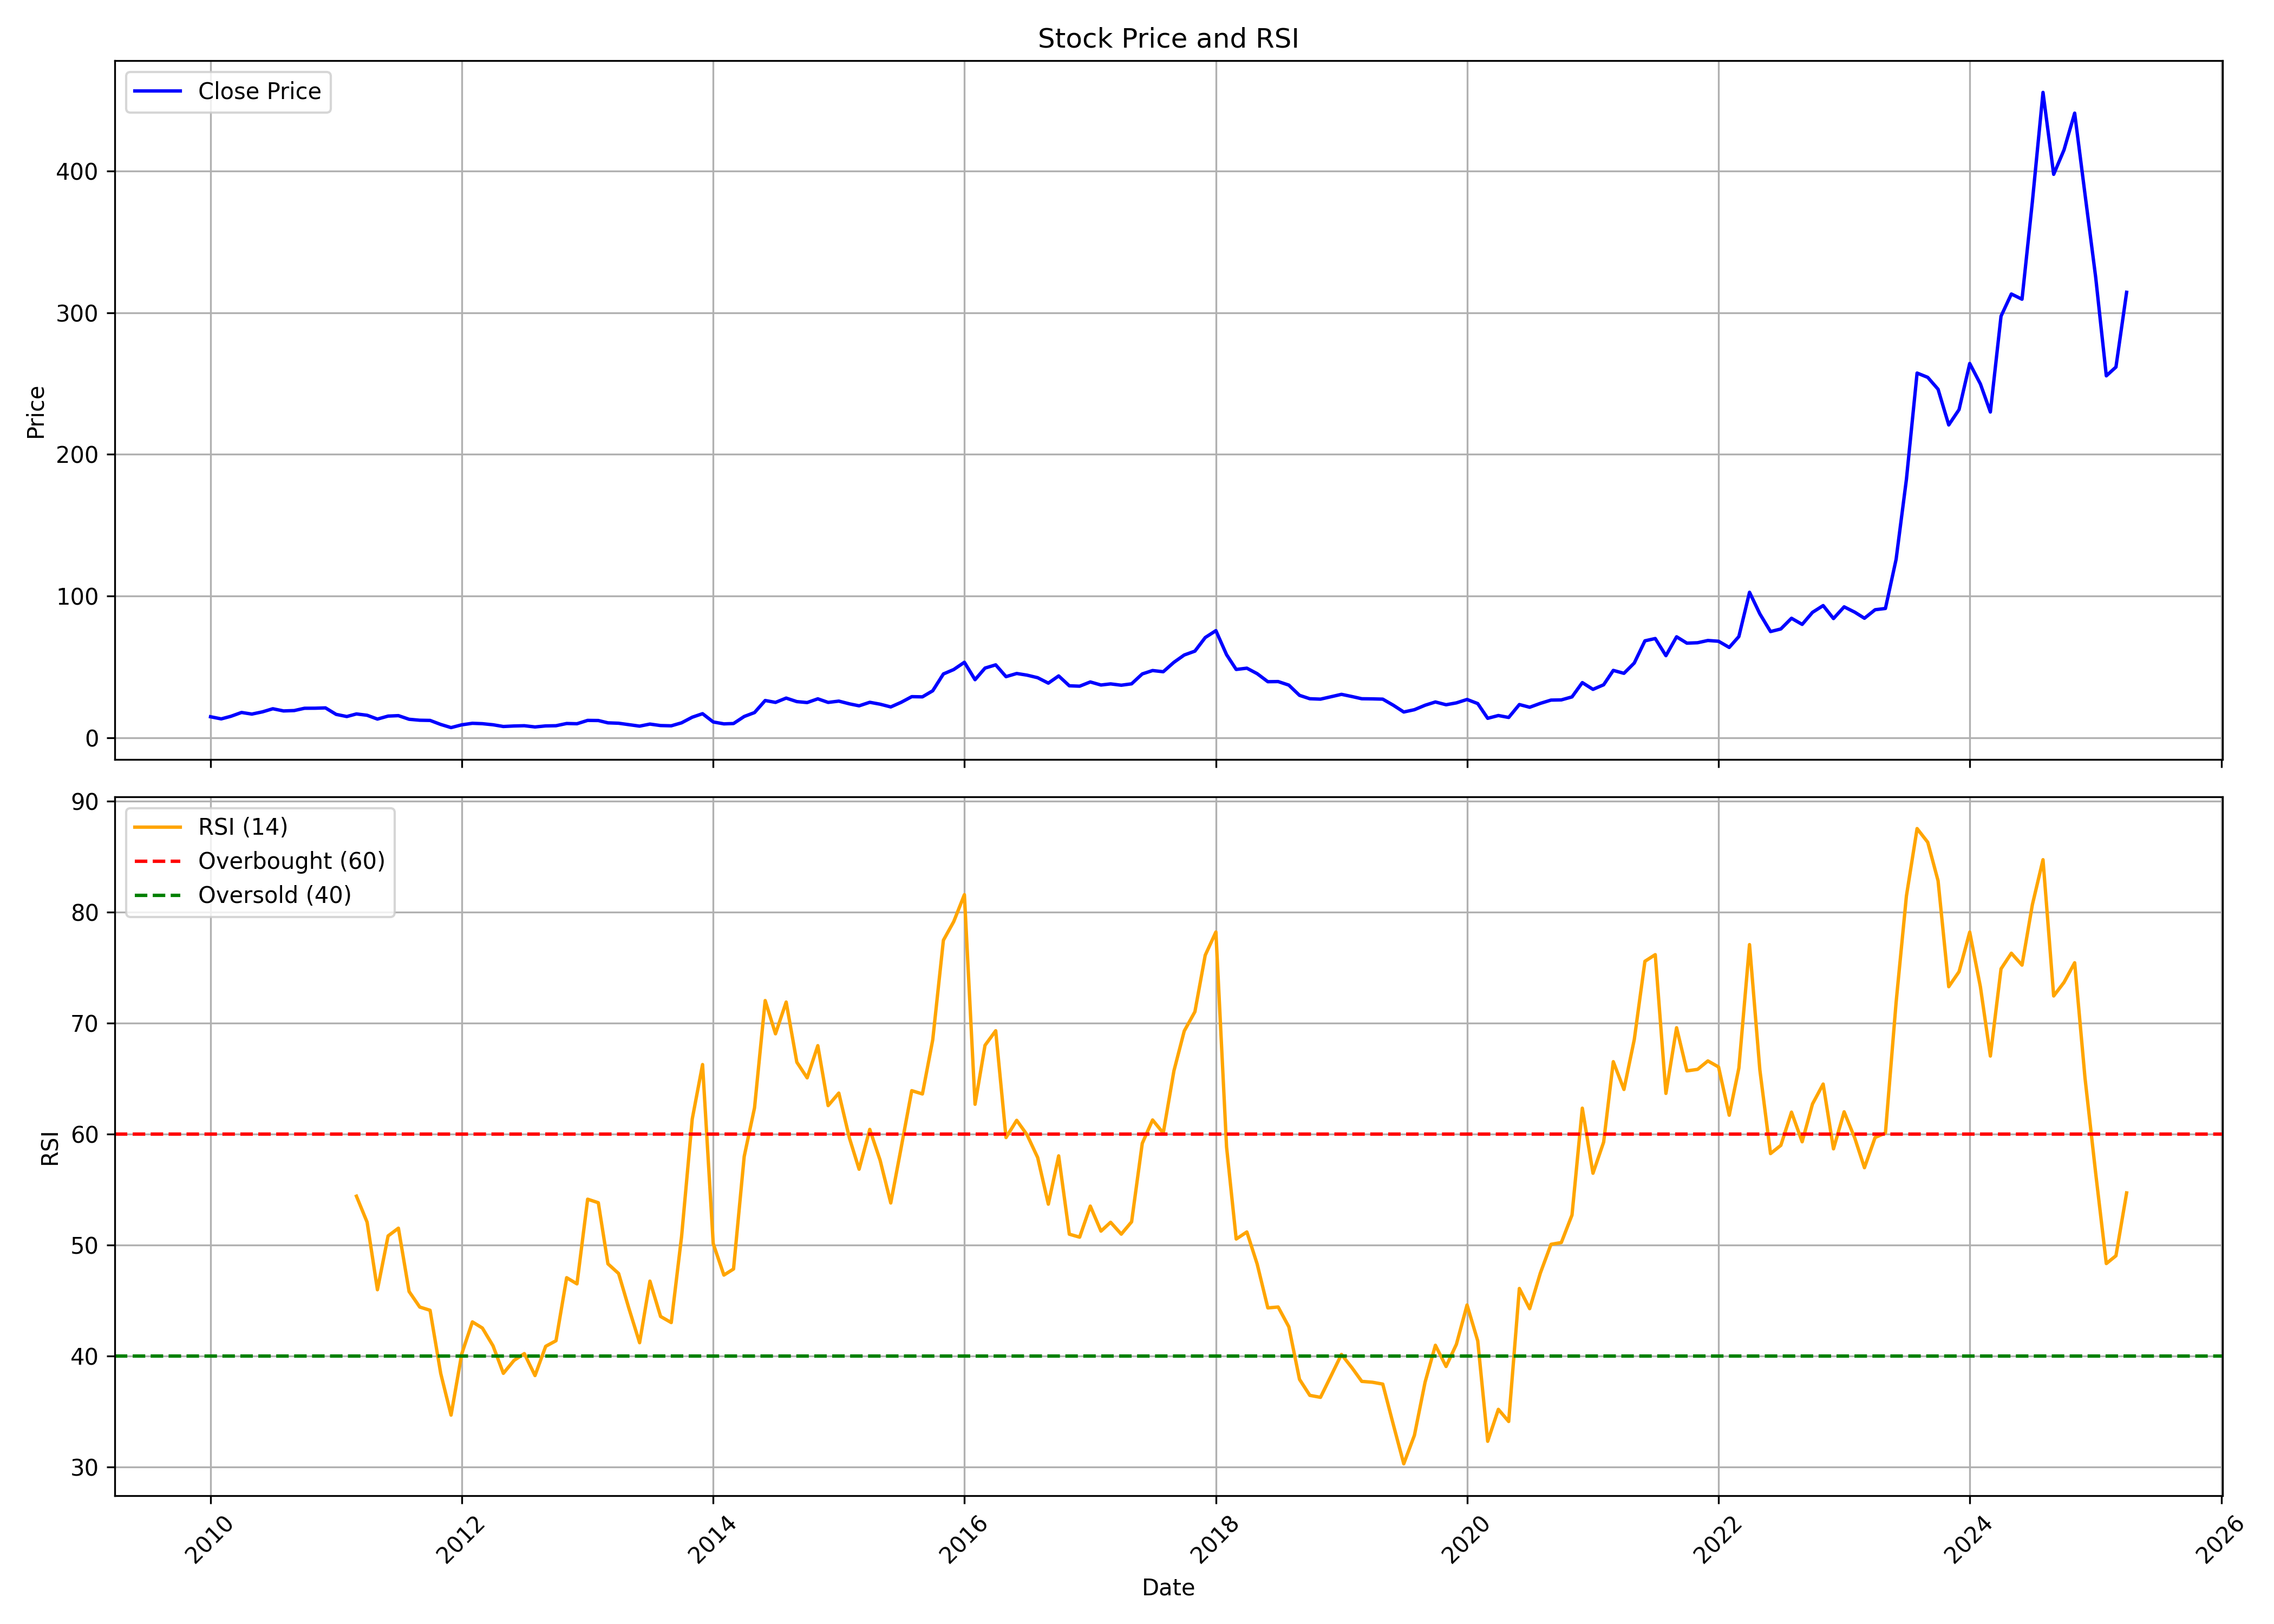

Source data for this figure (header and first rows):
, Unnamed: 0, date, symbol, open, high, low, close, volume, rsi
0, 0, 2010-01-01, GENUSPOWER, 15.09, 18.17, 14.3, 14.78, 35844070, 
1, 1, 2010-02-01, GENUSPOWER, 14.51, 15.54, 12.95, 13.28, 8693220, 
2, 2, 2010-03-01, GENUSPOWER, 13.28, 16.17, 13.23, 15.1, 13750720, 
3, 3, 2010-04-01, GENUSPOWER, 15.21, 19.29, 15.18, 17.81, 26691240, 
4, 4, 2010-05-01, GENUSPOWER, 16.98, 19.16, 15.86, 16.67, 5380000, 
5, 5, 2010-06-01, GENUSPOWER, 16.88, 19.28, 16.26, 18.26, 9065860, 
6, 6, 2010-07-01, GENUSPOWER, 17.87, 20.96, 17.44, 20.44, 25289810, 
7, 7, 2010-08-01, GENUSPOWER, 20.54, 22.33, 18.58, 18.9, 14375760, 
8, 8, 2010-09-01, GENUSPOWER, 18.67, 20.2, 18.33, 19.16, 7868430, 
9, 9, 2010-10-01, GENUSPOWER, 20.82, 24.8, 19.17, 20.77, 33322246, 
10, 10, 2010-11-01, GENUSPOWER, 21.22, 25.39, 18.84, 20.82, 9350876, 
11, 11, 2010-12-01, GENUSPOWER, 21, 21.67, 14.36, 21.04, 6411087, 
12, 12, 2011-01-01, GENUSPOWER, 21.22, 21.4, 14.72, 16.47, 2639595, 
13, 13, 2011-02-01, GENUSPOWER, 17.23, 17.23, 14.27, 14.94, 1619746, 
14, 14, 2011-03-01, GENUSPOWER, 14.9, 17.86, 13.55, 16.78, 5095209, 54.42
15, 15, 2011-04-01, GENUSPOWER, 16.15, 17.77, 15.52, 15.84, 2123070, 52.08
16, 16, 2011-05-01, GENUSPOWER, 15.88, 15.88, 11.71, 13.15, 1916671, 45.99
17, 17, 2011-06-01, GENUSPOWER, 13.24, 16.24, 12.65, 15.25, 4623612, 50.84
18, 18, 2011-07-01, GENUSPOWER, 14.94, 18.48, 14.81, 15.57, 4206604, 51.54
19, 19, 2011-08-01, GENUSPOWER, 15.52, 17.23, 11.93, 13.01, 2259184, 45.83
20, 20, 2011-09-01, GENUSPOWER, 13.1, 14.68, 11.93, 12.33, 906173, 44.43
21, 21, 2011-10-01, GENUSPOWER, 14.82, 14.82, 11.75, 12.2, 702772, 44.14
22, 22, 2011-11-01, GENUSPOWER, 12.2, 13.42, 9.217, 9.352, 1585292, 38.44
23, 23, 2011-12-01, GENUSPOWER, 9.578, 10.26, 6.777, 7.139, 2924591, 34.69
24, 24, 2012-01-01, GENUSPOWER, 7.048, 11.48, 7.048, 9.081, 2194315, 40.21
25, 25, 2012-02-01, GENUSPOWER, 9.036, 12.97, 8.675, 10.17, 7435240, 43.09
26, 26, 2012-03-01, GENUSPOWER, 9.94, 11.02, 9.307, 9.895, 3721507, 42.54
27, 27, 2012-04-01, GENUSPOWER, 9.849, 10.75, 9.036, 9.127, 1008224, 40.94
28, 28, 2012-05-01, GENUSPOWER, 9.217, 9.849, 7.816, 7.907, 1167898, 38.46
29, 29, 2012-06-01, GENUSPOWER, 8.133, 9.036, 7.048, 8.268, 779821, 39.63
30, 30, 2012-07-01, GENUSPOWER, 8.223, 10.39, 7.726, 8.449, 1262507, 40.24
31, 31, 2012-08-01, GENUSPOWER, 8.81, 8.81, 7.184, 7.59, 527849, 38.26
32, 32, 2012-09-01, GENUSPOWER, 7.681, 8.675, 6.506, 8.313, 2347139, 40.89
33, 33, 2012-10-01, GENUSPOWER, 8.178, 8.81, 7.59, 8.449, 1352704, 41.4
34, 34, 2012-11-01, GENUSPOWER, 8.63, 10.84, 8.313, 10.03, 1811589, 47.08
35, 35, 2012-12-01, GENUSPOWER, 9.172, 10.53, 9.172, 9.849, 1143606, 46.52
36, 36, 2013-01-01, GENUSPOWER, 9.939, 13.68, 9.848, 12.22, 2066092, 54.15
37, 37, 2013-02-01, GENUSPOWER, 12.4, 13.13, 10.67, 12.13, 1290103, 53.83
38, 38, 2013-03-01, GENUSPOWER, 11.9, 12.36, 9.62, 10.49, 1219891, 48.33
39, 39, 2013-04-01, GENUSPOWER, 10.76, 11.31, 9.711, 10.21, 612426, 47.46
40, 40, 2013-05-01, GENUSPOWER, 10.21, 10.67, 9.118, 9.209, 474778, 44.3
41, 41, 2013-06-01, GENUSPOWER, 9.711, 9.757, 7.659, 8.161, 376216, 41.22
42, 42, 2013-07-01, GENUSPOWER, 7.979, 10.94, 7.796, 9.62, 513672, 46.77
43, 43, 2013-08-01, GENUSPOWER, 10.17, 11.17, 7.523, 8.571, 1134706, 43.58
44, 44, 2013-09-01, GENUSPOWER, 8.434, 9.437, 7.887, 8.389, 261572, 43.03
45, 45, 2013-10-01, GENUSPOWER, 8.478, 10.55, 8.293, 10.5, 837305, 50.78
46, 46, 2013-11-01, GENUSPOWER, 10.92, 16.82, 10.6, 14.47, 3508473, 61.38
47, 47, 2013-12-01, GENUSPOWER, 14.74, 18.11, 13.91, 16.96, 4860406, 66.29
48, 48, 2014-01-01, GENUSPOWER, 16.91, 17.42, 10.6, 11.1, 809081, 50.15
49, 49, 2014-02-01, GENUSPOWER, 11.43, 11.66, 9.491, 9.768, 786982, 47.31
50, 50, 2014-03-01, GENUSPOWER, 9.676, 10.6, 9.445, 9.998, 957880, 47.86
51, 51, 2014-04-01, GENUSPOWER, 9.906, 15.2, 9.86, 14.97, 1881355, 58
52, 52, 2014-05-01, GENUSPOWER, 14.97, 19.67, 14.24, 17.74, 2454450, 62.38
53, 53, 2014-06-01, GENUSPOWER, 18.34, 26.26, 18.01, 26.26, 5461401, 72.05
54, 54, 2014-07-01, GENUSPOWER, 27.55, 29.81, 21.29, 24.93, 5376149, 69.06
55, 55, 2014-08-01, GENUSPOWER, 24.79, 30.27, 21.65, 27.97, 6415806, 71.92
56, 56, 2014-09-01, GENUSPOWER, 28.75, 34.74, 24.65, 25.48, 11541850, 66.5
57, 57, 2014-10-01, GENUSPOWER, 25.42, 26.99, 20.93, 24.82, 2317756, 65.09
58, 58, 2014-11-01, GENUSPOWER, 25.79, 30.87, 22.69, 27.45, 4169651, 67.99
59, 59, 2014-12-01, GENUSPOWER, 27.26, 29.71, 21.72, 24.91, 3479906, 62.59
... 124 more rows
